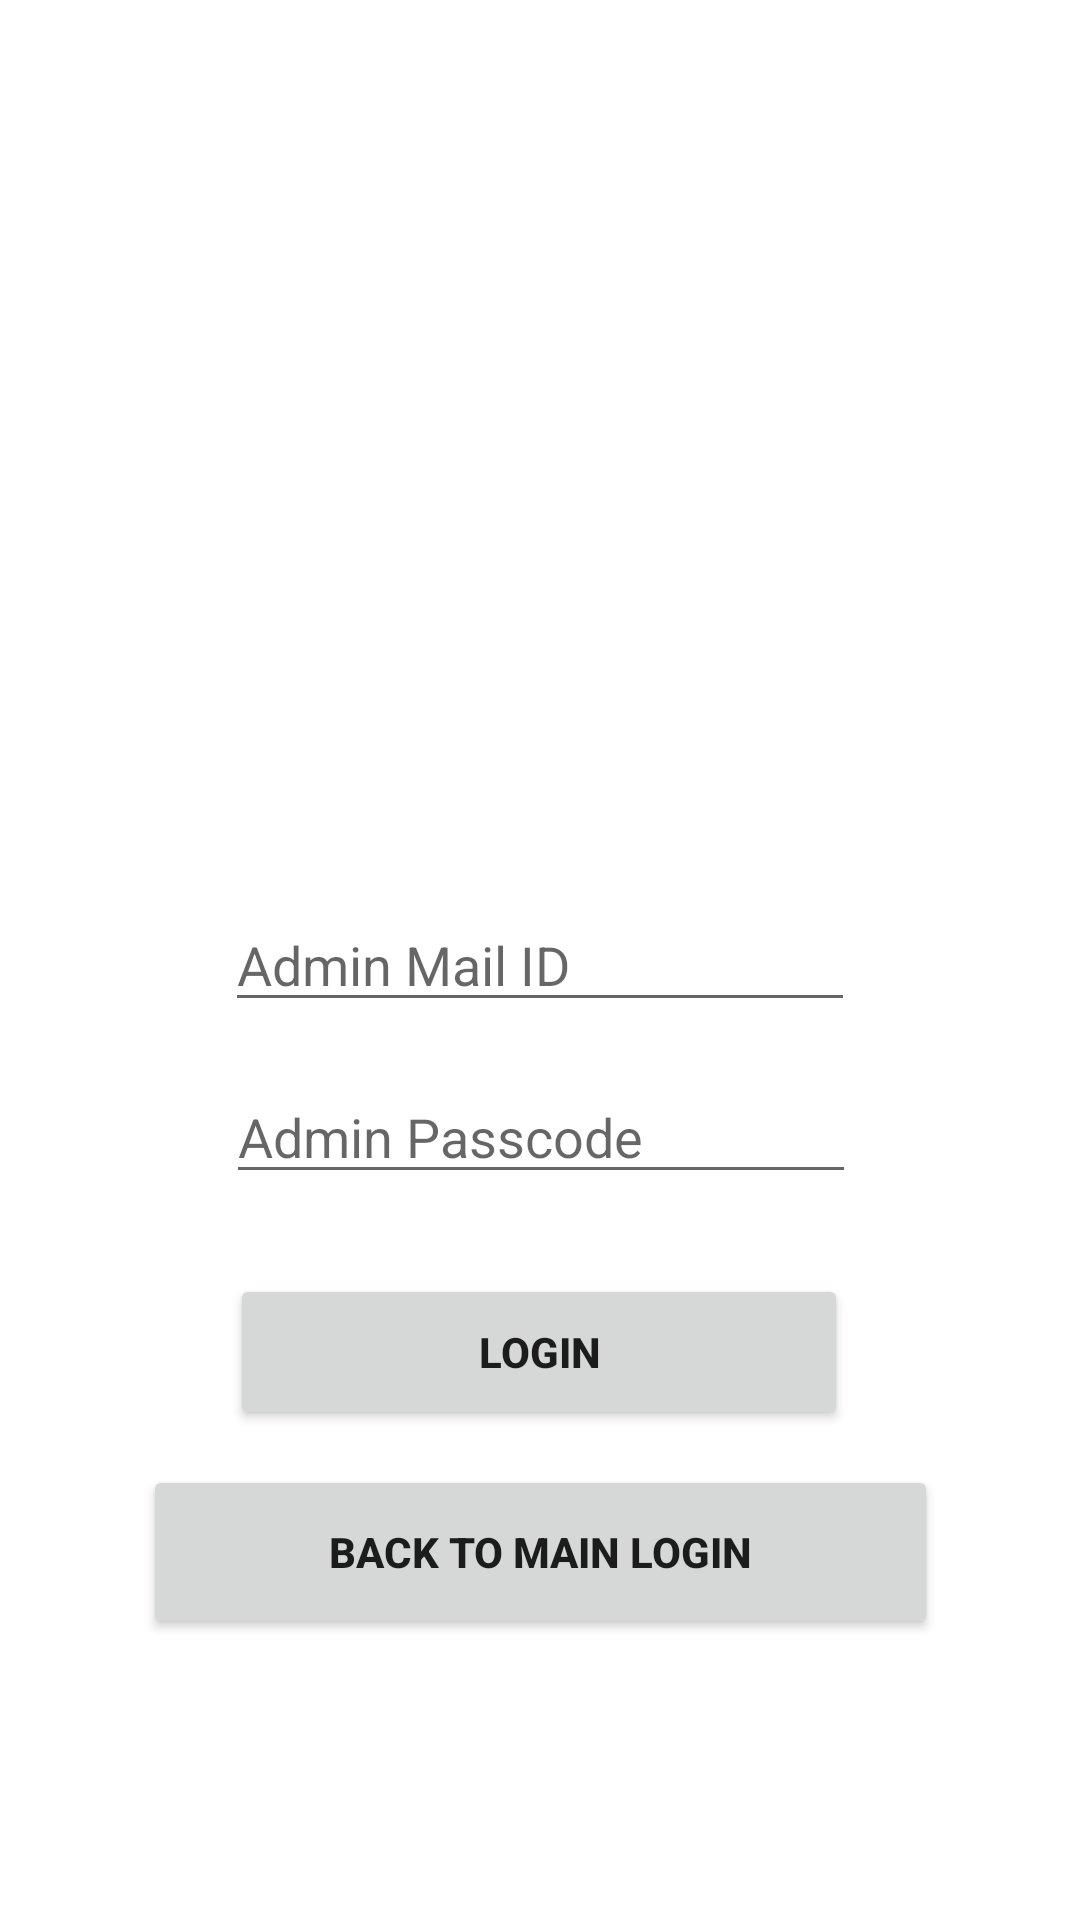

Produce the Android XML layout that renders to this screen, including the resource entries it uses.
<!-- AndroidManifest.xml: application theme Theme.Certificate_app -->
<!-- res/layout/activity_admin__login.xml -->
<?xml version="1.0" encoding="utf-8"?>
<androidx.constraintlayout.widget.ConstraintLayout xmlns:android="http://schemas.android.com/apk/res/android"
    xmlns:app="http://schemas.android.com/apk/res-auto"
    xmlns:tools="http://schemas.android.com/tools"
    android:layout_width="match_parent"
    android:layout_height="match_parent"
    tools:context=".Admin_Login">

    <EditText
        android:id="@+id/login_email"
        android:layout_width="wrap_content"
        android:layout_height="wrap_content"
        android:ems="10"
        android:hint="Admin Mail ID"
        android:inputType="textEmailAddress"
        app:layout_constraintBottom_toBottomOf="parent"
        app:layout_constraintEnd_toEndOf="parent"
        app:layout_constraintStart_toStartOf="parent"
        app:layout_constraintTop_toTopOf="parent" />

    <EditText
        android:id="@+id/login_password"
        android:layout_width="wrap_content"
        android:layout_height="wrap_content"
        android:ems="10"
        android:hint="Admin Passcode"
        android:inputType="textPassword"
        app:layout_constraintBottom_toBottomOf="parent"
        app:layout_constraintEnd_toEndOf="parent"
        app:layout_constraintHorizontal_bias="0.502"
        app:layout_constraintStart_toStartOf="parent"
        app:layout_constraintTop_toTopOf="parent"
        app:layout_constraintVertical_bias="0.596" />

    <Button
        android:id="@+id/bt_login_admin"
        android:layout_width="206dp"
        android:layout_height="52dp"
        android:text="Login"
        android:textStyle="bold"
        app:layout_constraintBottom_toBottomOf="parent"
        app:layout_constraintEnd_toEndOf="parent"
        app:layout_constraintHorizontal_bias="0.498"
        app:layout_constraintStart_toStartOf="parent"
        app:layout_constraintTop_toTopOf="parent"
        app:layout_constraintVertical_bias="0.722" />

    <Button
        android:id="@+id/bt_login_main_page_admin"
        android:layout_width="265dp"
        android:layout_height="58dp"
        android:text="Back to main Login"
        android:textStyle="bold"
        app:layout_constraintBottom_toBottomOf="parent"
        app:layout_constraintEnd_toEndOf="parent"
        app:layout_constraintStart_toStartOf="parent"
        app:layout_constraintTop_toTopOf="parent"
        app:layout_constraintVertical_bias="0.839" />

    <ImageView
        android:id="@+id/imageView"
        android:layout_width="wrap_content"
        android:layout_height="wrap_content"
        app:layout_constraintBottom_toTopOf="@+id/login_email"
        app:layout_constraintEnd_toEndOf="parent"
        app:layout_constraintHorizontal_bias="0.497"
        app:layout_constraintStart_toStartOf="parent"
        app:layout_constraintTop_toTopOf="parent"
        app:layout_constraintVertical_bias="0.629"
        app:srcCompat="@drawable/admin" />
</androidx.constraintlayout.widget.ConstraintLayout>
<!-- resources referenced by this layout -->
<resources>
  <style name="Theme.Certificate_app" parent="Theme.MaterialComponents.DayNight.DarkActionBar">
          
          <item name="colorPrimary">@color/purple_500</item>
          <item name="colorPrimaryVariant">@color/purple_700</item>
          <item name="colorOnPrimary">@color/white</item>
          
          <item name="colorSecondary">@color/teal_200</item>
          <item name="colorSecondaryVariant">@color/teal_700</item>
          <item name="colorOnSecondary">@color/black</item>
          
          <item name="android:statusBarColor" tools:targetApi="l">?attr/colorPrimaryVariant</item>
          
      </style>
  <!-- not gathered from this repository: default colours our renderer supplied (Android Studio template values) -->
  <color name="purple_500">#FF6200EE</color>
  <color name="purple_700">#FF3700B3</color>
  <color name="teal_200">#FF03DAC5</color>
  <color name="teal_700">#FF018786</color>
  <color name="black">#FF000000</color>
  <color name="white">#FFFFFFFF</color>
</resources>
